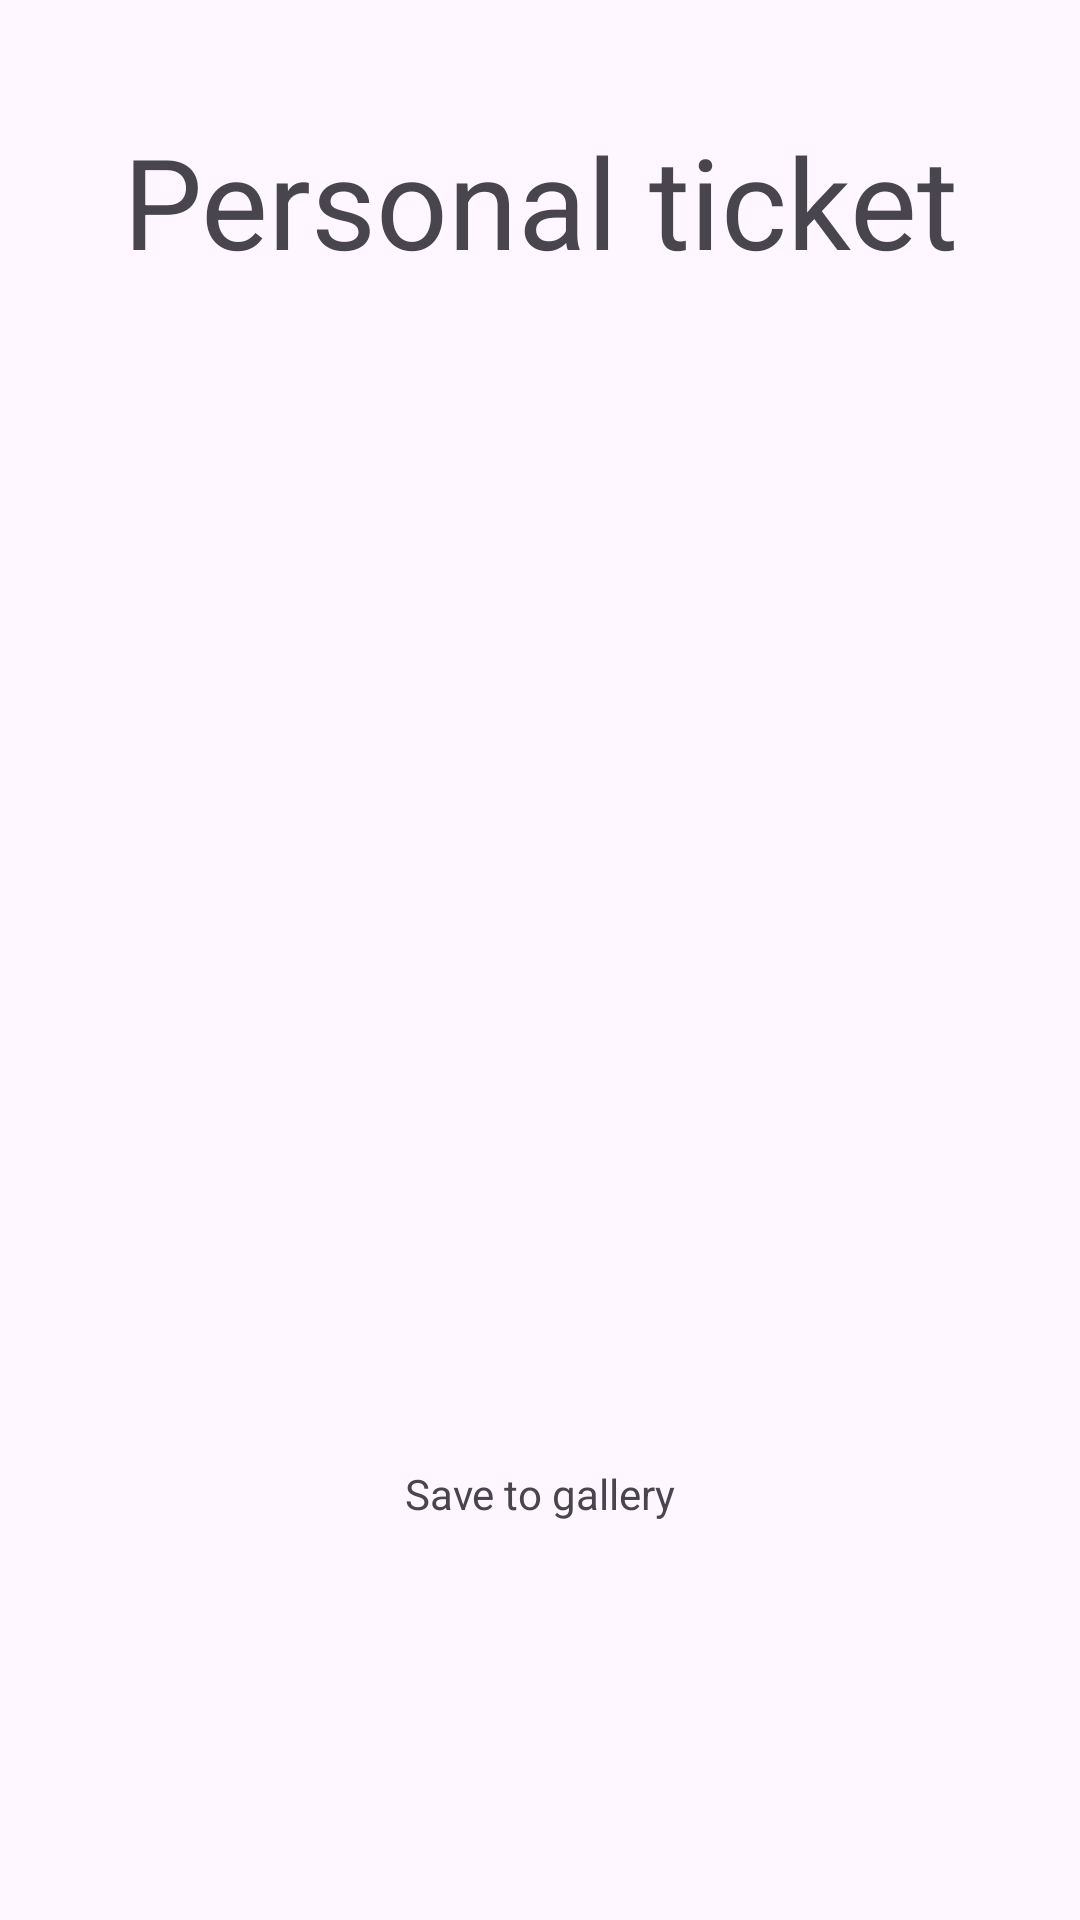

Android layout source for this screen:
<!-- AndroidManifest.xml: application theme Theme.TicketEventApp -->
<!-- res/layout/fragment_qrcode.xml -->
<?xml version="1.0" encoding="utf-8"?>

<androidx.constraintlayout.widget.ConstraintLayout xmlns:android="http://schemas.android.com/apk/res/android"
    xmlns:app="http://schemas.android.com/apk/res-auto"
    xmlns:tools="http://schemas.android.com/tools"
    android:layout_width="match_parent"
    android:layout_height="match_parent">

    <TextView
        android:id="@+id/info_event_ticket"
        android:layout_width="wrap_content"
        android:layout_height="wrap_content"
        android:text="@string/ticket"
        android:textSize="42sp"
        app:layout_constraintBottom_toTopOf="@+id/guideline19"
        app:layout_constraintEnd_toStartOf="@+id/guideline23"
        app:layout_constraintStart_toStartOf="@+id/guideline22"
        app:layout_constraintTop_toTopOf="@+id/guideline18" />

    <ImageView
        android:id="@+id/qrcode_image_view"
        android:layout_width="0dp"
        android:layout_height="0dp"
        android:contentDescription="@string/event_icon"
        app:layout_constraintBottom_toTopOf="@+id/guideline21"
        app:layout_constraintEnd_toStartOf="@+id/guideline23"
        app:layout_constraintStart_toStartOf="@+id/guideline22"
        app:layout_constraintTop_toTopOf="@+id/guideline20"
        app:srcCompat="@drawable/qr_code_2" />

    <ImageView
        android:id="@+id/save_to_gallery_image_view"
        android:layout_width="0dp"
        android:layout_height="0dp"
        android:contentDescription="@string/acc_save_to_gallery"

        app:layout_constraintBottom_toTopOf="@+id/guideline24"
        app:layout_constraintEnd_toStartOf="@+id/guideline23"
        app:layout_constraintStart_toStartOf="@+id/guideline22"
        app:layout_constraintTop_toTopOf="@+id/guideline25"
        app:srcCompat="@drawable/save" />



    <androidx.constraintlayout.widget.Guideline
        android:id="@+id/guideline18"
        android:layout_width="wrap_content"
        android:layout_height="wrap_content"
        android:orientation="horizontal"
        app:layout_constraintGuide_percent="0.05882353" />

    <androidx.constraintlayout.widget.Guideline
        android:id="@+id/guideline19"
        android:layout_width="wrap_content"
        android:layout_height="wrap_content"
        android:orientation="horizontal"
        app:layout_constraintGuide_percent="0.15" />

    <androidx.constraintlayout.widget.Guideline
        android:id="@+id/guideline20"
        android:layout_width="wrap_content"
        android:layout_height="wrap_content"
        android:orientation="horizontal"
        app:layout_constraintGuide_percent="0.2" />

    <androidx.constraintlayout.widget.Guideline
        android:id="@+id/guideline21"
        android:layout_width="wrap_content"
        android:layout_height="wrap_content"
        android:orientation="horizontal"
        app:layout_constraintGuide_percent="0.5" />

    <androidx.constraintlayout.widget.Guideline
        android:id="@+id/guideline22"
        android:layout_width="wrap_content"
        android:layout_height="wrap_content"
        android:orientation="vertical"
        app:layout_constraintGuide_percent="0.15" />

    <androidx.constraintlayout.widget.Guideline
        android:id="@+id/guideline23"
        android:layout_width="wrap_content"
        android:layout_height="wrap_content"
        android:orientation="vertical"
        app:layout_constraintGuide_percent="0.85" />

    <androidx.constraintlayout.widget.Guideline
        android:id="@+id/guideline24"
        android:layout_width="wrap_content"
        android:layout_height="wrap_content"
        android:orientation="horizontal"
        app:layout_constraintGuide_percent="0.75" />

    <androidx.constraintlayout.widget.Guideline
        android:id="@+id/guideline25"
        android:layout_width="wrap_content"
        android:layout_height="wrap_content"
        android:orientation="horizontal"
        app:layout_constraintGuide_percent="0.6" />

    <TextView
        android:id="@+id/textView"
        android:layout_width="wrap_content"
        android:layout_height="wrap_content"
        android:text="@string/save_to_gallery"
        app:layout_constraintBottom_toTopOf="@+id/guideline26"
        app:layout_constraintEnd_toStartOf="@+id/guideline23"
        app:layout_constraintStart_toStartOf="@+id/guideline22"
        app:layout_constraintTop_toBottomOf="@+id/guideline24" />

    <androidx.constraintlayout.widget.Guideline
        android:id="@+id/guideline26"
        android:layout_width="wrap_content"
        android:layout_height="wrap_content"
        android:orientation="horizontal"
        app:layout_constraintGuide_percent="0.80574554" />
</androidx.constraintlayout.widget.ConstraintLayout>
<!-- resources referenced by this layout -->
<resources>
  <string name="acc_save_to_gallery">Icon to save to gallery</string>
  <string name="event_icon">Icon or photo about event</string>
  <string name="save_to_gallery">Save to gallery</string>
  <string name="ticket">Personal ticket</string>
  <style name="Theme.TicketEventApp" parent="Theme.Material3.Light.NoActionBar">
          
          <item name="colorPrimary">@color/purple_500</item>
          <item name="colorPrimaryVariant">@color/purple_700</item>
          <item name="colorOnPrimary">@color/white</item>
          
          <item name="colorSecondary">@color/teal_200</item>
          <item name="colorSecondaryVariant">@color/teal_700</item>
          <item name="colorOnSecondary">@color/black</item>
          
          <item name="android:statusBarColor">?attr/colorPrimaryVariant</item>
          
  
      </style>
  <!-- not gathered from this repository: default colours our renderer supplied (Android Studio template values) -->
  <color name="purple_500">#FF6200EE</color>
  <color name="purple_700">#FF3700B3</color>
  <color name="teal_200">#FF03DAC5</color>
  <color name="teal_700">#FF018786</color>
  <color name="black">#FF000000</color>
  <color name="white">#FFFFFFFF</color>
</resources>
